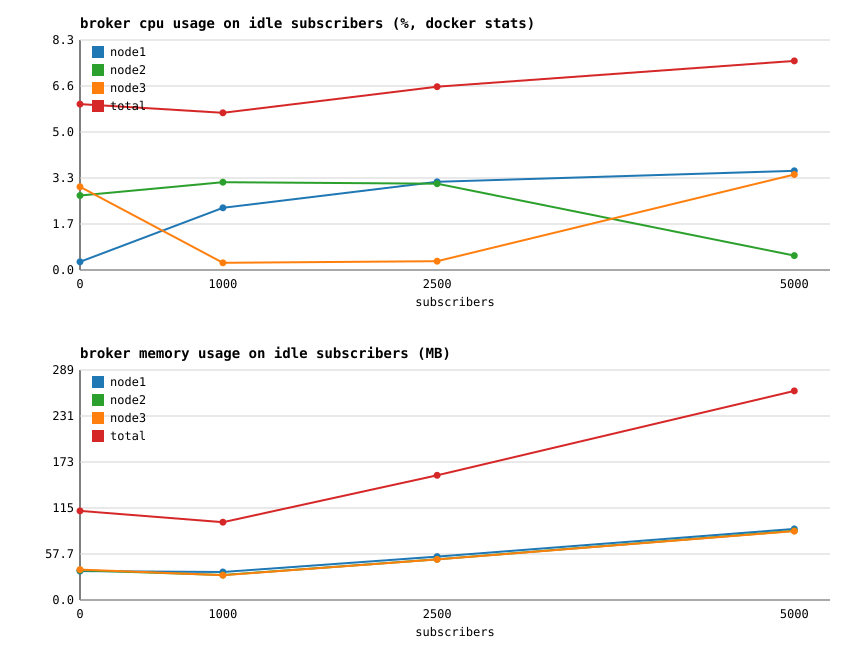

Data behind this chart, as committed beside it:
subscribers, node1_cpu_pct, node1_mem_mb, node2_cpu_pct, node2_mem_mb, node3_cpu_pct, node3_mem_mb, total_cpu_pct, total_mem_mb, msg_per_sec, cpu_pct_per_1k_msgs
0, 0.30, 36.30, 2.68, 37.31, 2.99, 38.19, 5.97, 111.8, 0, 0.00
1000, 2.24, 35.19, 3.16, 31.37, 0.26, 31.11, 5.66, 97.67, 0, 0.00
2500, 3.17, 54.47, 3.11, 51.06, 0.32, 50.95, 6.60, 156.5, 0, 0.00
5000, 3.57, 89.14, 0.52, 86.77, 3.44, 86.40, 7.52, 262.3, 0, 0.00
